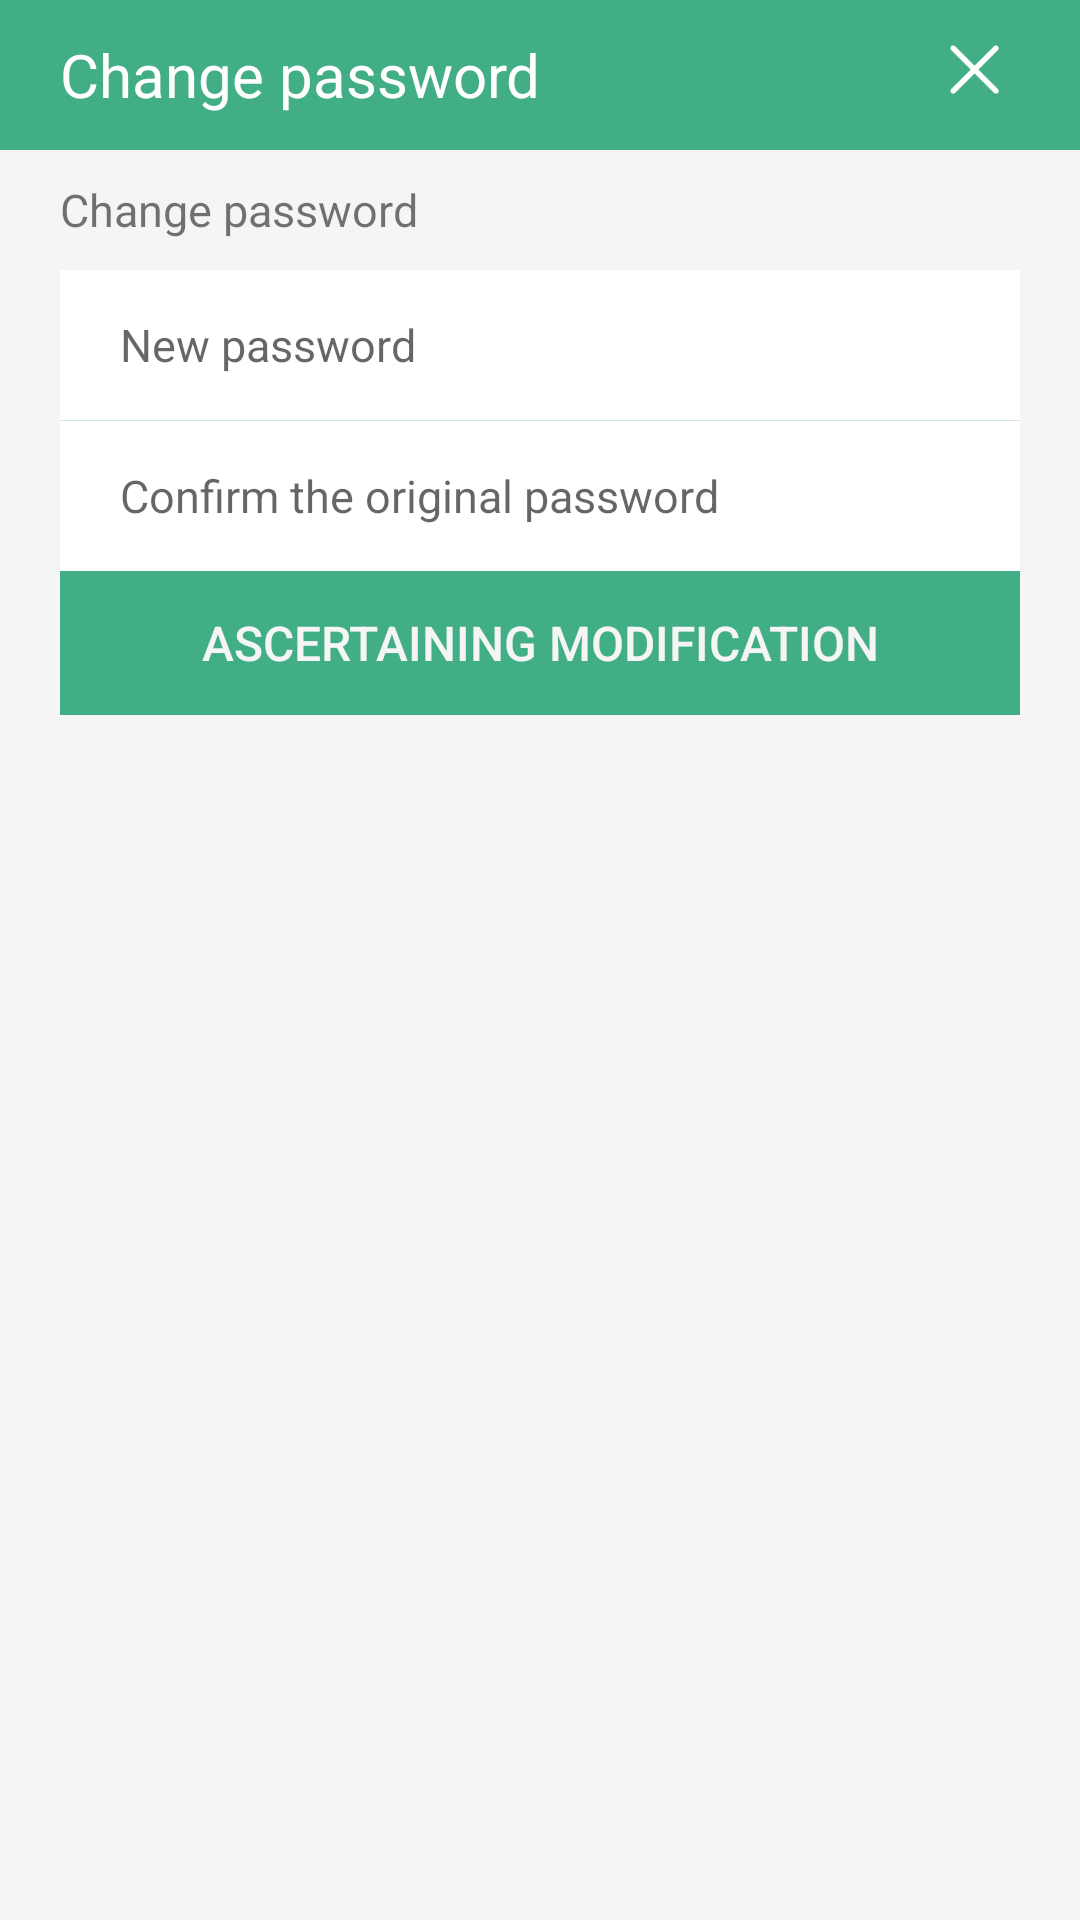

Here is an Android app screen rendered from its layout file. Give the layout XML and the strings, colors and styles it references.
<!-- AndroidManifest.xml: application theme AppTheme -->
<!-- res/layout/set_new_password.xml -->
<?xml version="1.0" encoding="utf-8"?>

<LinearLayout xmlns:android="http://schemas.android.com/apk/res/android"
    android:layout_width="match_parent"
    android:layout_height="match_parent"
    android:orientation="vertical">

    <RelativeLayout
        android:layout_width="match_parent"
        android:layout_height="50dp"
        android:background="@color/colorPrimaryDark">

        <TextView
            android:id="@+id/textView3"
            android:layout_width="wrap_content"
            android:layout_height="wrap_content"
            android:layout_alignParentStart="true"
            android:layout_centerVertical="true"
            android:layout_marginStart="20dp"
            android:text="@string/Change_password"
            android:textColor="@color/colorAccent"
            android:textSize="20sp" />

        <ImageView
            android:id="@+id/back"
            android:layout_width="30sp"
            android:layout_height="30sp"
            android:layout_alignBottom="@+id/textView3"
            android:layout_alignParentEnd="true"
            android:layout_centerVertical="true"
            android:layout_marginEnd="20dp"
            android:src="@mipmap/close_icon_white" />
    </RelativeLayout>


        <TextView
            android:layout_width="348dp"
            android:layout_height="40dip"
            android:gravity="center_vertical"
            android:text="@string/Change_password"
            android:layout_marginLeft="20dp"
            android:textSize="15sp" />


    <LinearLayout
        android:layout_width="match_parent"
        android:layout_height="50dp"
        android:layout_marginStart="20dp"
        android:layout_marginEnd="20dp"
        android:background="@color/colorAccent"
        android:orientation="horizontal">

        <EditText
            android:id="@+id/newpasswordedittext"
            android:layout_width="339dp"
            android:layout_height="wrap_content"
            android:layout_weight="1"
            android:background="@null"
            android:layout_gravity="center_vertical"
            android:layout_marginRight="20dp"
            android:layout_marginLeft="20dp"
            android:ems="10"
            android:hint="@string/New_password"
            android:inputType="numberPassword"
            android:maxLength="4"
            android:textColor="@color/label_line_color"
            android:textSize="15sp" />
    </LinearLayout>
    <ImageView
        android:layout_width="match_parent"
        android:layout_height="1px"
        android:layout_marginStart="20dp"
        android:layout_marginEnd="20dp"
        android:background="@color/label_line_color"
        />
    <LinearLayout
        android:layout_width="match_parent"
        android:layout_height="50dp"
        android:layout_marginStart="20dp"
        android:layout_marginEnd="20dp"
        android:background="@color/colorAccent"
        android:orientation="horizontal">

        <EditText
            android:id="@+id/surepasswordedittext"
            android:layout_width="339dp"
            android:layout_height="wrap_content"
            android:layout_weight="1"
            android:layout_marginLeft="20dp"
            android:layout_marginRight="20dp"
            android:ems="10"
            android:hint="@string/Confirm_the_original_password"
            android:layout_gravity="center_vertical"
            android:background="@null"
            android:inputType="numberPassword"
            android:maxLength="4"
            android:textColor="@color/label_line_color"
            android:textSize="15sp" />
    </LinearLayout>

    <LinearLayout
        android:layout_width="match_parent"
        android:layout_height="wrap_content"
        android:layout_marginEnd="20dp"
        android:layout_marginStart="20dp"
        android:orientation="vertical">

        <Button
            android:id="@+id/surepasswordbt"
            android:layout_width="346dp"
            android:layout_height="wrap_content"
            android:background="@color/colorPrimaryDark"
            android:text="@string/Ascertaining_modification"
            android:layout_gravity="center"
            android:textColor="@color/windowBackground"
            android:textSize="16sp" />
    </LinearLayout>
</LinearLayout>
<!-- resources referenced by this layout -->
<resources>
  <color name="colorAccent">#FFFFFF</color>
  <color name="colorPrimaryDark">#42AE85</color>
  <color name="label_line_color">#D0E9DA</color>
  <color name="windowBackground">#f5f5f5</color>
  <!-- mipmap close_icon_white: png bitmap (mipmap-hdpi, 544 bytes) -->
  <string name="Ascertaining_modification">Ascertaining modification</string>
  <string name="Change_password">Change password</string>
  <string name="Confirm_the_original_password">Confirm the original password</string>
  <string name="New_password">New password</string>
  <style name="AppTheme" parent="Theme.AppCompat.Light.NoActionBar">
          
          <item name="colorPrimary">@color/colorPrimary</item>
          <item name="colorPrimaryDark">@color/colorPrimaryDark</item>
          <item name="colorAccent">@color/text_hint_color</item>
          <item name="android:windowBackground">@color/windowBackground</item>
      </style>
  <color name="colorPrimary">#3F51B5</color>
  <color name="text_hint_color">#FFD0E9DA</color>
</resources>
